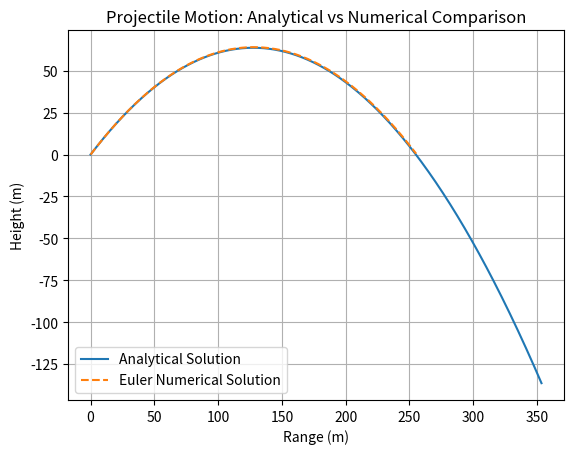

Python code for this plot:
import numpy as np
import matplotlib.pyplot as plt

# Parameters
u = 50
theta = 45
g = 9.8

theta = np.radians(theta)

# Time array
t = np.linspace(0, 10, 500)

# Analytical solution
x_analytical = u * np.cos(theta) * t
y_analytical = u * np.sin(theta) * t - 0.5 * g * t**2

# Numerical solution (Euler Method)
dt = 0.02
vx = u * np.cos(theta)
vy = u * np.sin(theta)

x, y = 0, 0
xs, ys = [], []

while y >= 0:
    xs.append(x)
    ys.append(y)
    x += vx * dt
    y += vy * dt
    vy -= g * dt

# Plot comparison
plt.plot(x_analytical, y_analytical, label="Analytical Solution")
plt.plot(xs, ys, '--', label="Euler Numerical Solution")

plt.xlabel("Range (m)")
plt.ylabel("Height (m)")
plt.title("Projectile Motion: Analytical vs Numerical Comparison")
plt.legend()
plt.grid()
plt.show()
